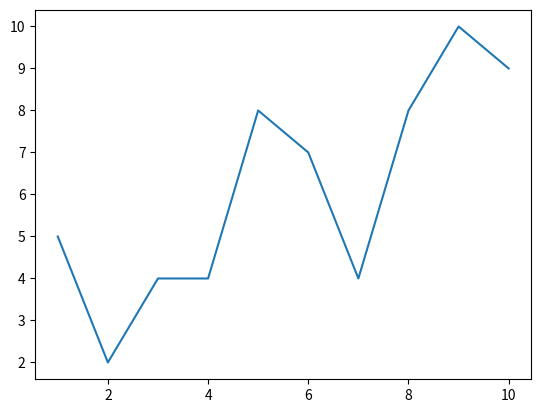

This chart was generated by the following Python code: (Note: this script raises an exception after producing the figure.)
# -*- coding: utf-8 -*-
"""
Created on Sat Jul 20 15:26:18 2024

[redacted]
"""

import matplotlib.pyplot as plt

x = [1, 2, 3, 4, 5, 6, 7, 8, 9, 10]

y = [5, 2, 4, 4, 8, 7, 4, 8, 10, 9]

plt.plot(x,y)
plt.xlable("Time (s)")
plt.ylabel("Temperature (degC)")
plt.show()